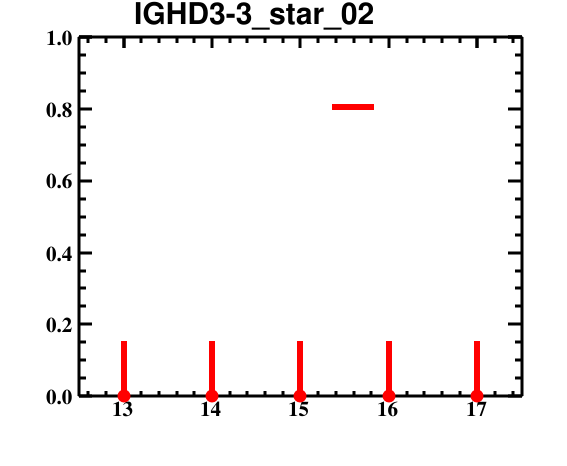

Data behind this chart, as committed beside it:
bin_low_edge, contents, binerror, xtitle, binlabel
11.5, 0.0, 0.0, , 
12.5, 0.0, 0.1533, , 
13.5, 0.0, 0.1533, , 
14.5, 0.0, 0.1533, , 
15.5, 0.0, 0.1533, , 
16.5, 0.0, 0.1533, , 
17.5, 0.0, 0.0, , 
